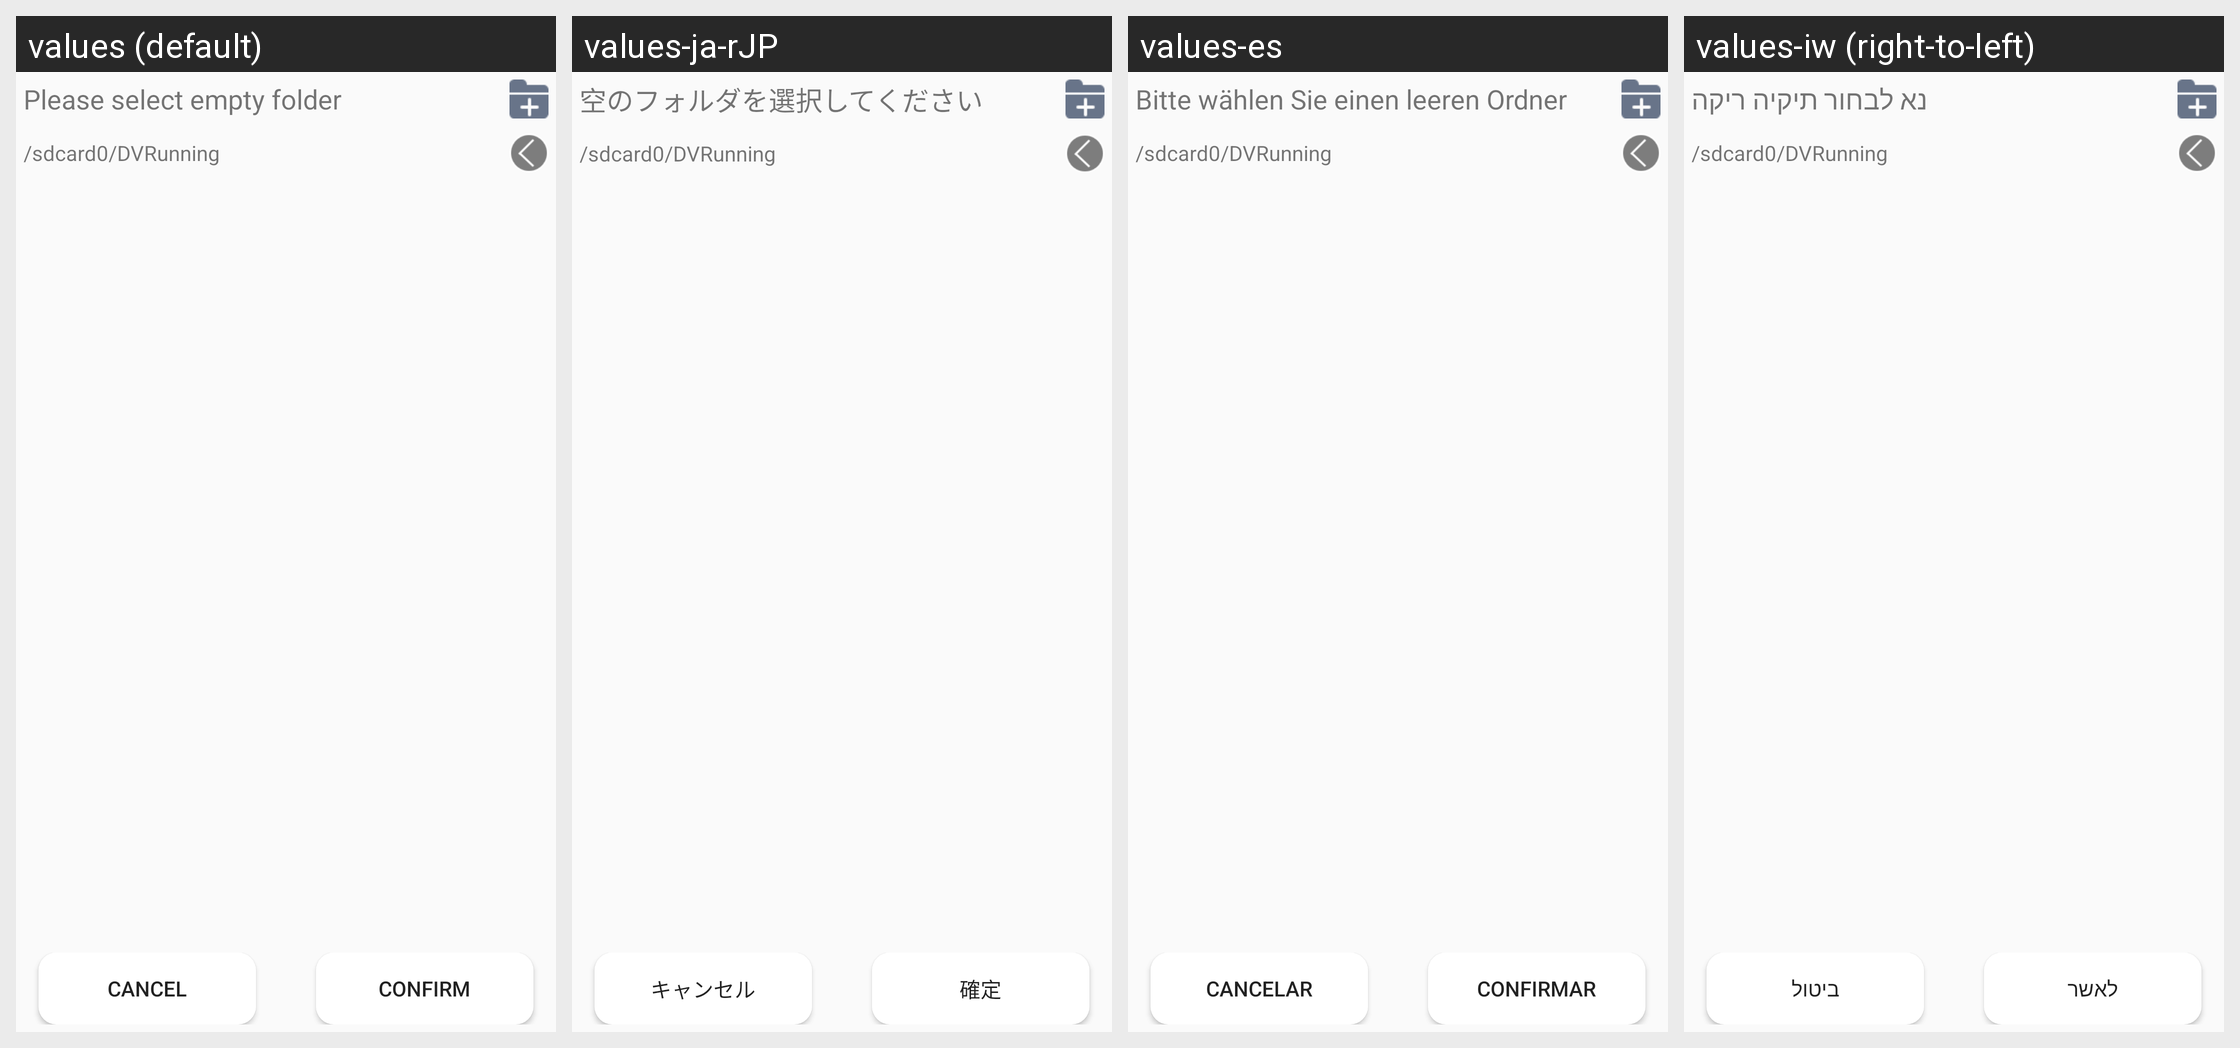

For this localized Android screen grid, give each drawn string resource with its value in every locale shown.
Android screen res/layout/dialog_browse_file.xml rendered under 4 locales, left to right: values (default), values-ja-rJP, values-es, values-iw (right-to-left). Device: Nexus 5 (rendered at 1080×1920; each locale shown at half size, 540×960, under a caption strip naming it); theme AppTheme.
Other locales in the repository, not shown: values-ar, values-cs, values-da, values-de-rDE, values-fr, values-hu, values-it, values-ko, values-nl, values-pl, values-pt, values-ro, values-ru, values-sv, values-th, values-tr, values-zh-rCN, values-zh-rTW.
Strings drawn on this screen, with the default value and each locale's value (text and hints the layout hard-codes, and strings that could not be matched under every locale, appear in the picture but are not listed):

select_dir_tip
  values: Please select empty folder
  values-ja-rJP: 空のフォルダを選択してください
  values-es: Bitte wählen Sie einen leeren Ordner
  values-iw: נא לבחור תיקיה ריקה

cancel
  values: Cancel
  values-ja-rJP: キャンセル
  values-es: Cancelar
  values-iw: ביטול

confirm
  values: Confirm
  values-ja-rJP: 確定
  values-es: Confirmar
  values-iw: לאשר
